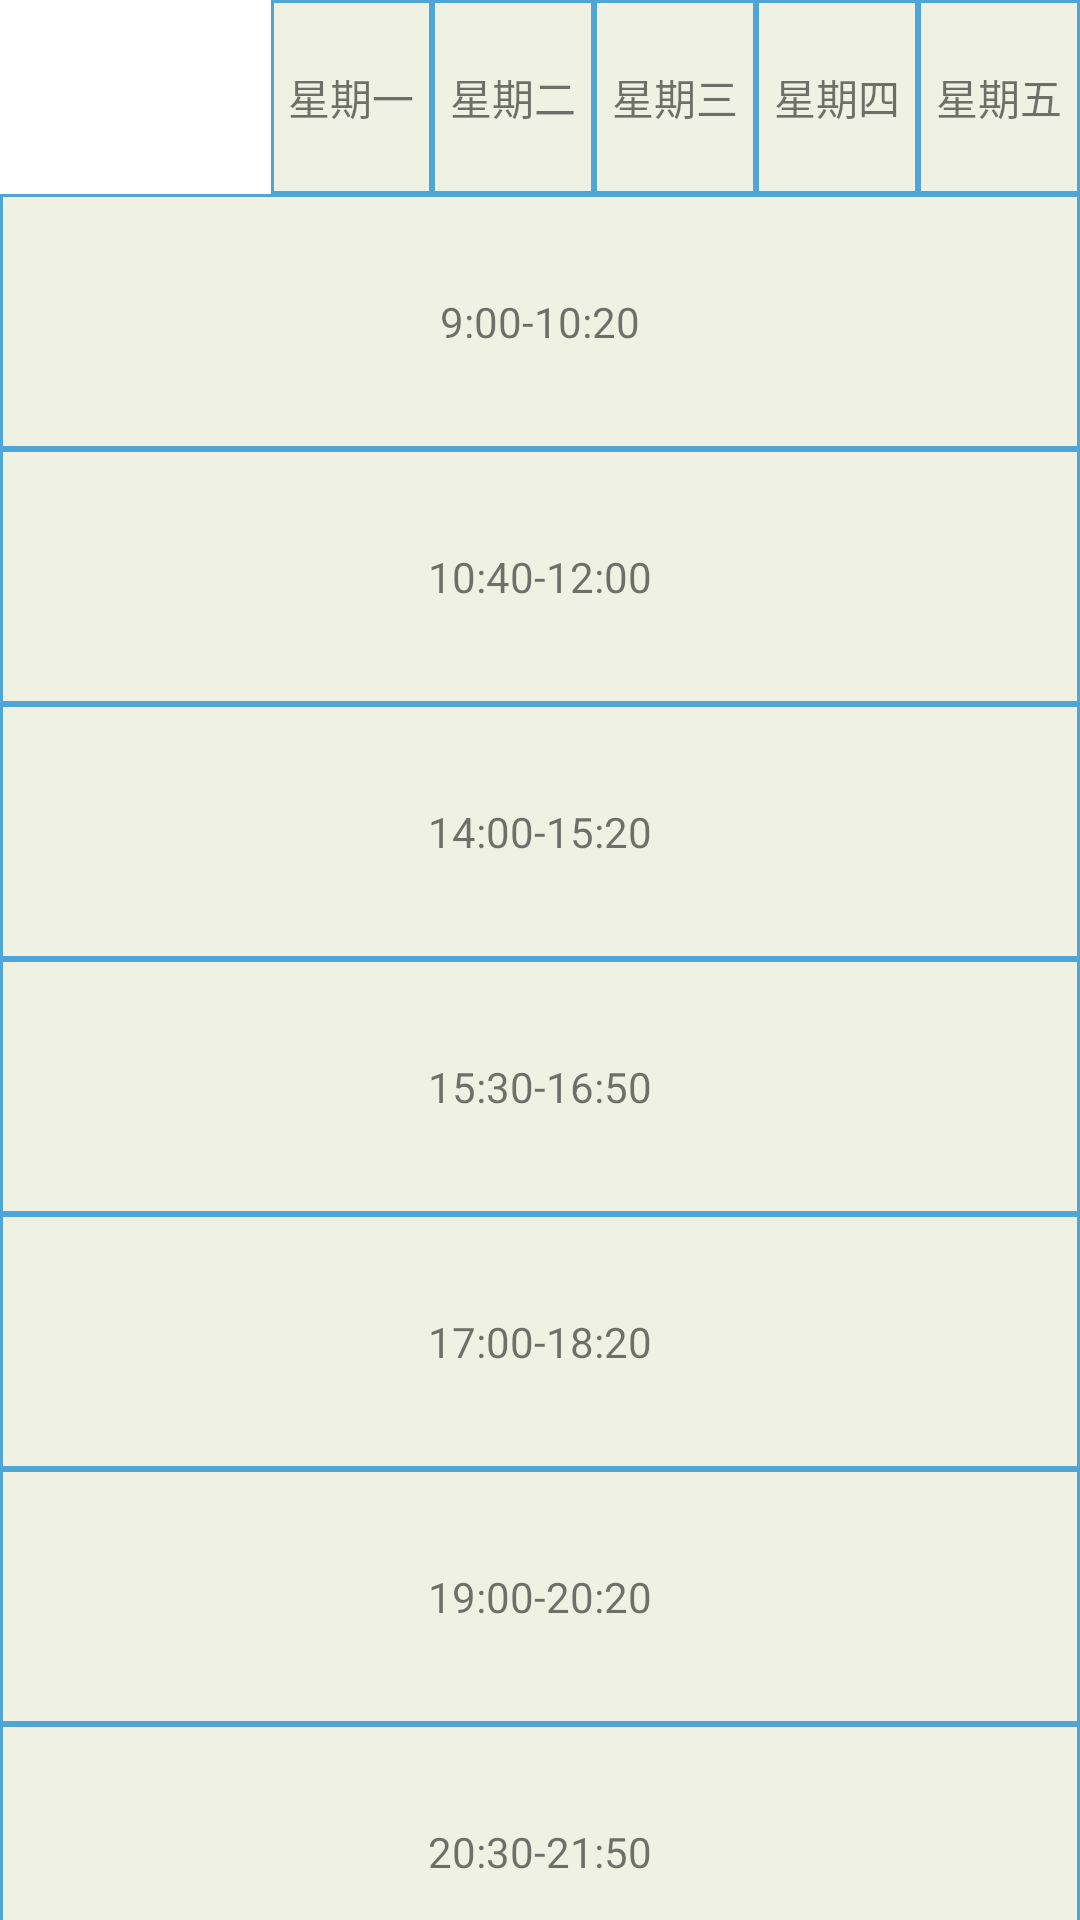

This screen was rendered from an Android layout file. Write that file and the resources it references.
<!-- AndroidManifest.xml: application theme Theme.Comprehension -->
<!-- res/layout/fragment_school_time_table.xml -->
<?xml version="1.0" encoding="utf-8"?>
<androidx.constraintlayout.widget.ConstraintLayout xmlns:android="http://schemas.android.com/apk/res/android"
    xmlns:app="http://schemas.android.com/apk/res-auto"
    xmlns:tools="http://schemas.android.com/tools"
    android:layout_width="match_parent"
    android:layout_height="match_parent"
    tools:context=".ui.student.schoolTimeTable.SchoolTimeTableFragment">

    <TableLayout
        android:layout_width="match_parent"
        android:layout_height="660dp"
        tools:layout_editor_absoluteX="0dp"
        tools:layout_editor_absoluteY="0dp"
        tools:ignore="MissingConstraints">
        <TableRow
            android:id="@+id/tableHead"
            android:layout_width="wrap_content"
            android:layout_height="wrap_content"
            android:layout_weight="0.1">

            <ImageView
                android:layout_width="wrap_content"
                android:layout_height="match_parent"
                android:layout_weight="0.2" />

            <TextView
                android:layout_width="wrap_content"
                android:layout_height="match_parent"
                android:layout_weight="0.15"
                android:background="@drawable/textview_border"
                android:gravity="center"
                android:text="@string/monday" />

            <TextView
                android:layout_width="wrap_content"
                android:layout_height="match_parent"
                android:layout_weight="0.15"
                android:background="@drawable/textview_border"
                android:gravity="center"
                android:text="@string/tuesday" />

            <TextView
                android:layout_width="wrap_content"
                android:layout_height="match_parent"
                android:layout_weight="0.15"
                android:background="@drawable/textview_border"
                android:gravity="center"
                android:text="@string/wednesday" />

            <TextView
                android:layout_width="wrap_content"
                android:layout_height="match_parent"
                android:layout_weight="0.15"
                android:background="@drawable/textview_border"
                android:gravity="center"
                android:text="@string/thursday" />

            <TextView
                android:layout_width="wrap_content"
                android:layout_height="match_parent"
                android:layout_weight="0.15"
                android:background="@drawable/textview_border"
                android:gravity="center"
                android:text="@string/friday" />
        </TableRow>

        <TableRow
            android:id="@+id/tableRowMorning1"
            android:layout_width="wrap_content"
            android:layout_height="match_parent"
            android:layout_weight="0.15">

            <TextView
                android:layout_width="wrap_content"
                android:layout_height="match_parent"
                android:layout_weight="0.2"
                android:background="@drawable/textview_border"
                android:gravity="center"
                android:text="@string/morning1" />

        </TableRow>

        <TableRow
            android:id="@+id/tableRowMorning2"
            android:layout_width="wrap_content"
            android:layout_height="match_parent"
            android:layout_weight="0.15">

            <TextView
                android:layout_width="wrap_content"
                android:layout_height="match_parent"
                android:layout_weight="0.2"
                android:background="@drawable/textview_border"
                android:gravity="center"
                android:text="@string/morning2" />

        </TableRow>

        <TableRow
            android:id="@+id/tableRowAfternoon1"
            android:layout_width="wrap_content"
            android:layout_height="match_parent"
            android:layout_weight="0.15">

            <TextView
                android:layout_width="wrap_content"
                android:layout_height="match_parent"
                android:layout_weight="0.2"
                android:background="@drawable/textview_border"
                android:gravity="center"
                android:text="@string/afternoon1" />


        </TableRow>

        <TableRow
            android:id="@+id/tableRowAfternoon2"
            android:layout_width="wrap_content"
            android:layout_height="match_parent"
            android:layout_weight="0.15">

            <TextView
                android:layout_width="wrap_content"
                android:layout_height="match_parent"
                android:layout_weight="0.2"
                android:background="@drawable/textview_border"
                android:gravity="center"
                android:text="@string/afternoon2" />

        </TableRow>

        <TableRow
            android:id="@+id/tableRowAfternoon3"
            android:layout_width="wrap_content"
            android:layout_height="match_parent"
            android:layout_weight="0.15">

            <TextView
                android:layout_width="wrap_content"
                android:layout_height="match_parent"
                android:layout_weight="0.2"
                android:background="@drawable/textview_border"
                android:gravity="center"
                android:text="@string/afternoon3" />

        </TableRow>

        <TableRow
            android:id="@+id/tableRowEvening1"
            android:layout_width="wrap_content"
            android:layout_height="match_parent"
            android:layout_weight="0.15">

            <TextView
                android:layout_width="wrap_content"
                android:layout_height="match_parent"
                android:layout_weight="0.2"
                android:background="@drawable/textview_border"
                android:gravity="center"
                android:text="@string/evening1" />

        </TableRow>

        <TableRow
            android:id="@+id/tableRowEvening2"
            android:layout_width="wrap_content"
            android:layout_height="match_parent"
            android:layout_gravity="center"
            android:layout_weight="0.15">

            <TextView
                android:layout_width="wrap_content"
                android:layout_height="match_parent"
                android:layout_weight="0.2"
                android:background="@drawable/textview_border"
                android:gravity="center"
                android:text="@string/evening2" />

        </TableRow>

    </TableLayout>
</androidx.constraintlayout.widget.ConstraintLayout>
<!-- resources referenced by this layout -->
<resources>
  <!-- drawable textview_border (drawable) -->
  <?xml version="1.0" encoding="utf-8"?>
  <shape xmlns:android="http://schemas.android.com/apk/res/android" android:shape="rectangle" >
      <solid android:color="#eff2e3" />
      <stroke android:width="1dip" android:color="#4fa5d5"/>
  </shape>
  <string name="afternoon1">14:00-15:20</string>
  <string name="afternoon2">15:30-16:50</string>
  <string name="afternoon3">17:00-18:20</string>
  <string name="evening1">19:00-20:20</string>
  <string name="evening2">20:30-21:50</string>
  <string name="friday">星期五</string>
  <string name="monday">星期一</string>
  <string name="morning1">  9:00-10:20</string>
  <string name="morning2">10:40-12:00</string>
  <string name="thursday">星期四</string>
  <string name="tuesday">星期二</string>
  <string name="wednesday">星期三</string>
  <style name="Theme.Comprehension" parent="Theme.MaterialComponents.DayNight.DarkActionBar">
          
          <item name="colorPrimary">@color/purple_500</item>
          <item name="colorPrimaryVariant">@color/purple_700</item>
          <item name="colorOnPrimary">@color/white</item>
          
          <item name="colorSecondary">@color/teal_200</item>
          <item name="colorSecondaryVariant">@color/teal_700</item>
          <item name="colorOnSecondary">@color/black</item>
          
          <item name="android:statusBarColor" tools:targetApi="l">?attr/colorPrimaryVariant</item>
          
      </style>
  <color name="purple_500">#e9acba</color>
  <color name="purple_700">#e9acba</color>
  <color name="white">#FFFFFFFF</color>
  <color name="teal_200">#FF03DAC5</color>
  <color name="teal_700">#FF018786</color>
  <color name="black">#FF000000</color>
</resources>
